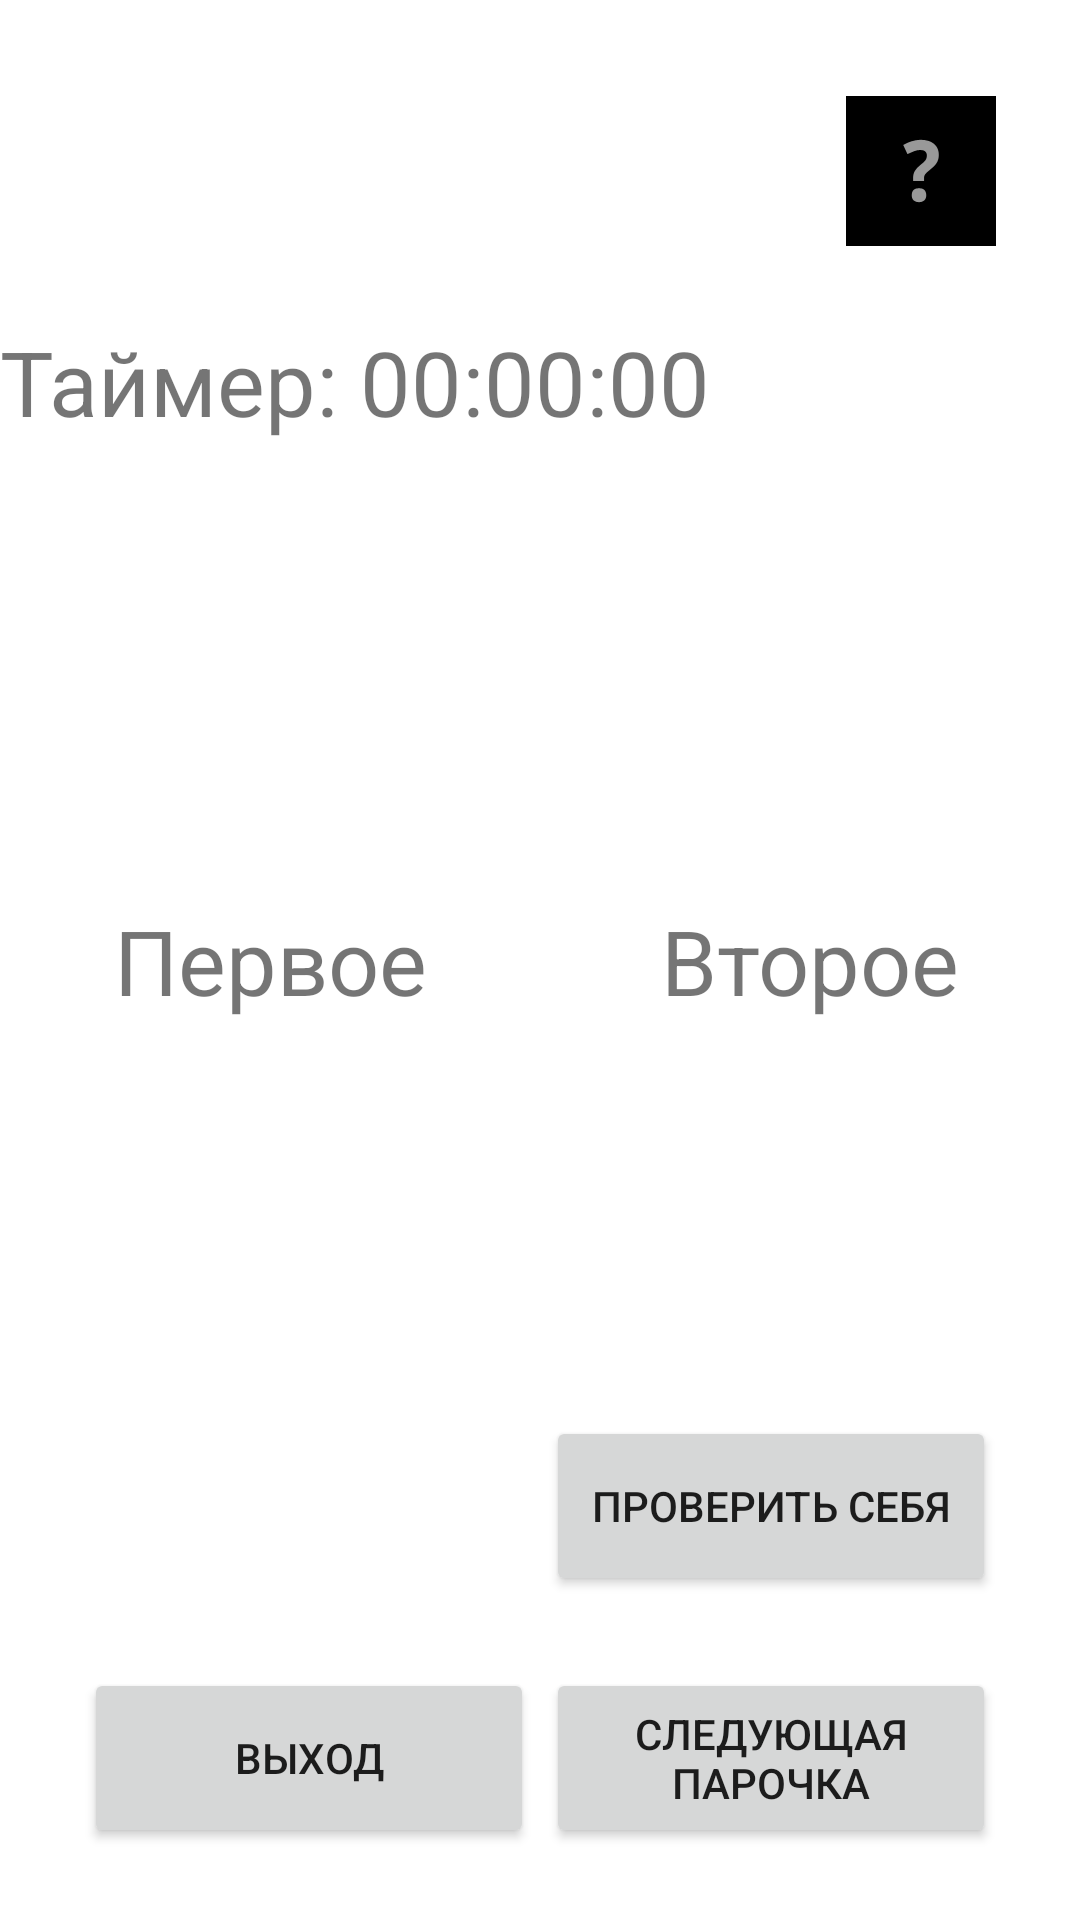

Produce the Android XML layout that renders to this screen, including the resource entries it uses.
<!-- AndroidManifest.xml: application theme Theme.MnemonicsForForeignWord -->
<!-- res/layout/fragment_check.xml -->
<?xml version="1.0" encoding="utf-8"?>
<androidx.constraintlayout.widget.ConstraintLayout xmlns:android="http://schemas.android.com/apk/res/android"
    xmlns:app="http://schemas.android.com/apk/res-auto"
    xmlns:tools="http://schemas.android.com/tools"
    android:id="@+id/ConstraintLayout3"
    android:layout_width="match_parent"
    android:layout_height="match_parent"
    tools:context=".screens.exercises.connection.check_screen.presentation.view.CheckFragment">

    <ImageButton
        android:id="@+id/hint_button"
        android:layout_width="50dp"
        android:layout_height="50dp"
        android:background="@color/black"
        android:layout_marginTop="32dp"
        android:layout_marginEnd="28dp"
        android:src="@android:drawable/ic_menu_help"
        app:layout_constraintEnd_toEndOf="parent"
        app:layout_constraintTop_toTopOf="parent" />

    <TextView
        android:id="@+id/editTextTime"
        android:layout_width="wrap_content"
        android:layout_height="wrap_content"
        android:layout_marginTop="25dp"
        android:text="@string/timer"
        android:textSize="30sp"
        app:layout_constraintEnd_toEndOf="parent"
        app:layout_constraintHorizontal_bias="0.0"
        app:layout_constraintStart_toStartOf="parent"
        app:layout_constraintTop_toBottomOf="@+id/hint_button" />

    <TextView
        android:id="@+id/first_word_textview"
        android:layout_width="0dp"
        android:layout_height="wrap_content"
        android:text="Первое"
        android:textAlignment="center"
        android:textSize="30sp"
        android:layout_marginHorizontal="15dp"
        app:layout_constraintBottom_toBottomOf="parent"
        app:layout_constraintEnd_toStartOf="@+id/second_word_textview"
        app:layout_constraintStart_toStartOf="parent"
        app:layout_constraintTop_toTopOf="parent" />

    <TextView
        android:id="@+id/second_word_textview"
        android:layout_width="0dp"
        android:layout_height="wrap_content"
        android:text="Второе"
        android:textAlignment="center"
        android:textSize="30sp"
        android:layout_marginHorizontal="15dp"
        app:layout_constraintBottom_toBottomOf="parent"
        app:layout_constraintEnd_toEndOf="parent"
        app:layout_constraintStart_toEndOf="@+id/first_word_textview"
        app:layout_constraintTop_toTopOf="parent" />

    <Button
        android:id="@+id/exit_button"
        android:layout_width="150dp"
        android:layout_height="60dp"
        android:minHeight="60dp"
        android:minWidth="135dp"
        android:layout_marginStart="28dp"
        android:layout_marginBottom="24dp"
        android:text="@string/exit"
        app:layout_constraintBottom_toBottomOf="parent"
        app:layout_constraintStart_toStartOf="parent" />

    <Button
        android:id="@+id/check_yourself_button"
        android:layout_width="150dp"
        android:layout_height="60dp"
        android:layout_marginEnd="28dp"
        android:layout_marginBottom="24dp"
        android:text="@string/check_yourself"
        app:layout_constraintBottom_toTopOf="@+id/next_couple_button"
        app:layout_constraintEnd_toEndOf="parent" />

    <Button
        android:id="@+id/next_couple_button"
        android:layout_width="150dp"
        android:layout_height="60dp"
        android:layout_marginEnd="28dp"
        android:layout_marginBottom="24dp"
        android:text="@string/next_couple"
        app:layout_constraintBottom_toBottomOf="parent"
        app:layout_constraintEnd_toEndOf="parent" />

</androidx.constraintlayout.widget.ConstraintLayout>
<!-- resources referenced by this layout -->
<resources>
  <string name="check_yourself">Проверить себя</string>
  <string name="exit">Выход</string>
  <string name="next_couple">Следующая парочка</string>
  <string name="timer">Таймер: 00:00:00</string>
  <style name="Theme.MnemonicsForForeignWord" parent="Theme.MaterialComponents.DayNight.DarkActionBar">
          
          <item name="colorPrimary">@color/purple_500</item>
          <item name="colorPrimaryVariant">@color/purple_700</item>
          <item name="colorOnPrimary">@color/white</item>
          
          <item name="colorSecondary">@color/teal_200</item>
          <item name="colorSecondaryVariant">@color/teal_700</item>
          <item name="colorOnSecondary">@color/black</item>
          
          <item name="android:statusBarColor">?attr/colorPrimaryVariant</item>
          
      </style>
  <!-- not gathered from this repository: default colours our renderer supplied (Android Studio template values) -->
  <color name="purple_500">#FF6200EE</color>
  <color name="purple_700">#FF3700B3</color>
  <color name="teal_200">#FF03DAC5</color>
  <color name="teal_700">#FF018786</color>
  <color name="black">#FF000000</color>
  <color name="white">#FFFFFFFF</color>
</resources>
